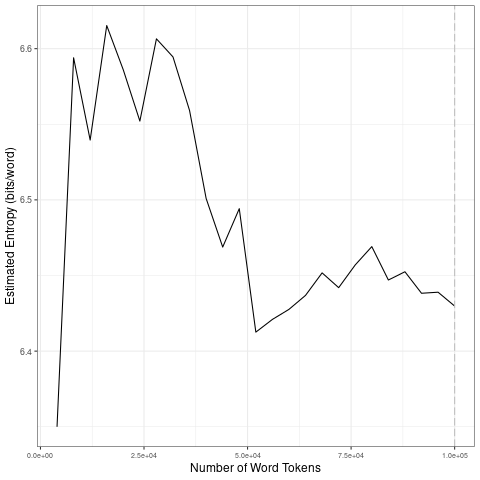

Source data for this figure (header and first rows):
file, entropy.Corpus.Size, entropy.Entropy, sd.Corpus.Size, sd.SD
data/2021_by_es/2021-09-01_tokens_1-gram…, 4000, 6.35, 20000, 0.1081
data/2021_by_es/2021-09-01_tokens_1-gram…, 8000, 6.594, 40000, 0.04144
data/2021_by_es/2021-09-01_tokens_1-gram…, 12000, 6.54, 60000, 0.03506
data/2021_by_es/2021-09-01_tokens_1-gram…, 16000, 6.615, 80000, 0.0127
data/2021_by_es/2021-09-01_tokens_1-gram…, 20000, 6.586, 1e+05, 0.00873
data/2021_by_es/2021-09-01_tokens_1-gram…, 24000, 6.552, 20000, 0.1081
data/2021_by_es/2021-09-01_tokens_1-gram…, 28000, 6.606, 40000, 0.04144
data/2021_by_es/2021-09-01_tokens_1-gram…, 32000, 6.595, 60000, 0.03506
data/2021_by_es/2021-09-01_tokens_1-gram…, 36000, 6.559, 80000, 0.0127
data/2021_by_es/2021-09-01_tokens_1-gram…, 40000, 6.501, 1e+05, 0.00873
data/2021_by_es/2021-09-01_tokens_1-gram…, 44000, 6.469, 20000, 0.1081
data/2021_by_es/2021-09-01_tokens_1-gram…, 48000, 6.494, 40000, 0.04144
data/2021_by_es/2021-09-01_tokens_1-gram…, 52000, 6.413, 60000, 0.03506
data/2021_by_es/2021-09-01_tokens_1-gram…, 56000, 6.421, 80000, 0.0127
data/2021_by_es/2021-09-01_tokens_1-gram…, 60000, 6.428, 1e+05, 0.00873
data/2021_by_es/2021-09-01_tokens_1-gram…, 64000, 6.437, 20000, 0.1081
data/2021_by_es/2021-09-01_tokens_1-gram…, 68000, 6.452, 40000, 0.04144
data/2021_by_es/2021-09-01_tokens_1-gram…, 72000, 6.442, 60000, 0.03506
data/2021_by_es/2021-09-01_tokens_1-gram…, 76000, 6.457, 80000, 0.0127
data/2021_by_es/2021-09-01_tokens_1-gram…, 80000, 6.469, 1e+05, 0.00873
data/2021_by_es/2021-09-01_tokens_1-gram…, 84000, 6.447, 20000, 0.1081
data/2021_by_es/2021-09-01_tokens_1-gram…, 88000, 6.452, 40000, 0.04144
data/2021_by_es/2021-09-01_tokens_1-gram…, 92000, 6.438, 60000, 0.03506
data/2021_by_es/2021-09-01_tokens_1-gram…, 96000, 6.439, 80000, 0.0127
data/2021_by_es/2021-09-01_tokens_1-gram…, 1e+05, 6.43, 1e+05, 0.00873
